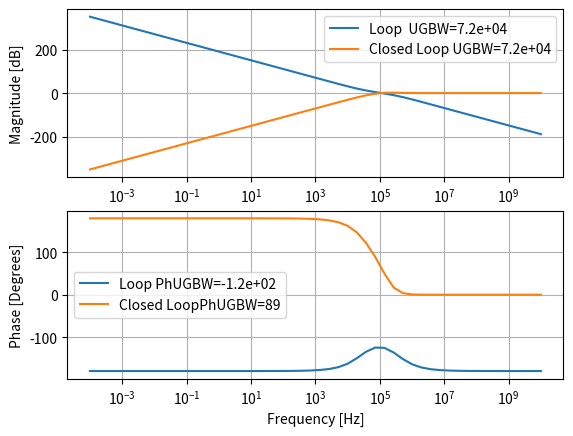

This figure's Python source:
#!/usr/bin/env python3

import numpy as np
import matplotlib.pyplot as plt

def plot(f,Hs,lbl):
    mag = 20*np.log10(abs(Hs))
    phase = 360*np.angle(Hs)/(2*np.pi)


    zero_crossings = np.where(np.diff(np.signbit(mag)))[0]

    plt.subplot(2,1,1)
    plt.semilogx(f,mag,label=lbl+  " UGBW=%.2g" %f[zero_crossings])
    plt.xlabel("Frequency [Hz]")
    plt.ylabel("Magnitude [dB]")
    plt.grid(True)
    plt.legend()
    plt.subplot(2,1,2)
    plt.semilogx(f,phase,label=lbl+ "PhUGBW=%.2g"%phase[zero_crossings])
    plt.xlabel("Frequency [Hz]")
    plt.ylabel("Phase [Degrees]")
    plt.grid(True)
    plt.legend()

# w3db = 2pi * 800e3
# wpll = 2pi * 0.5*800e3
# wpll = sqrt(Kpd*Klp*Kosc/N)

#- Loop Model
f = np.logspace(-4,10)

s = 1j*2*np.pi*f


Kvco = 2*np.pi*1.88e9
Kpd = 100e-9/(2*np.pi)

R = 550e3
C1 = 10e-12
C2 = 1e-12

Klp = 1/C1
N = 128

wpll = np.sqrt(Kpd*Klp*Kvco/N)
wz = 1/(R*C1)
w3db = wpll**2/wz
print(" wpll=%.2g"%wpll)
print(" w3db=%.2g"%w3db)

KlpHlp = 1/np.multiply((C1 + C2),s)* \
    (1 + np.multiply(s,(R*C1)))/(1 + np.multiply(s,R*(C1*C2)/(C1 + C2)))



Ls = np.divide(Kvco*Kpd*KlpHlp, N*s)
Cs = np.divide(1,1 + Ls)

#- Plot stuff
plot(f,Ls,"Loop ")
plot(f,Cs,"Closed Loop")

plt.savefig("pll.pdf")
plt.show()
